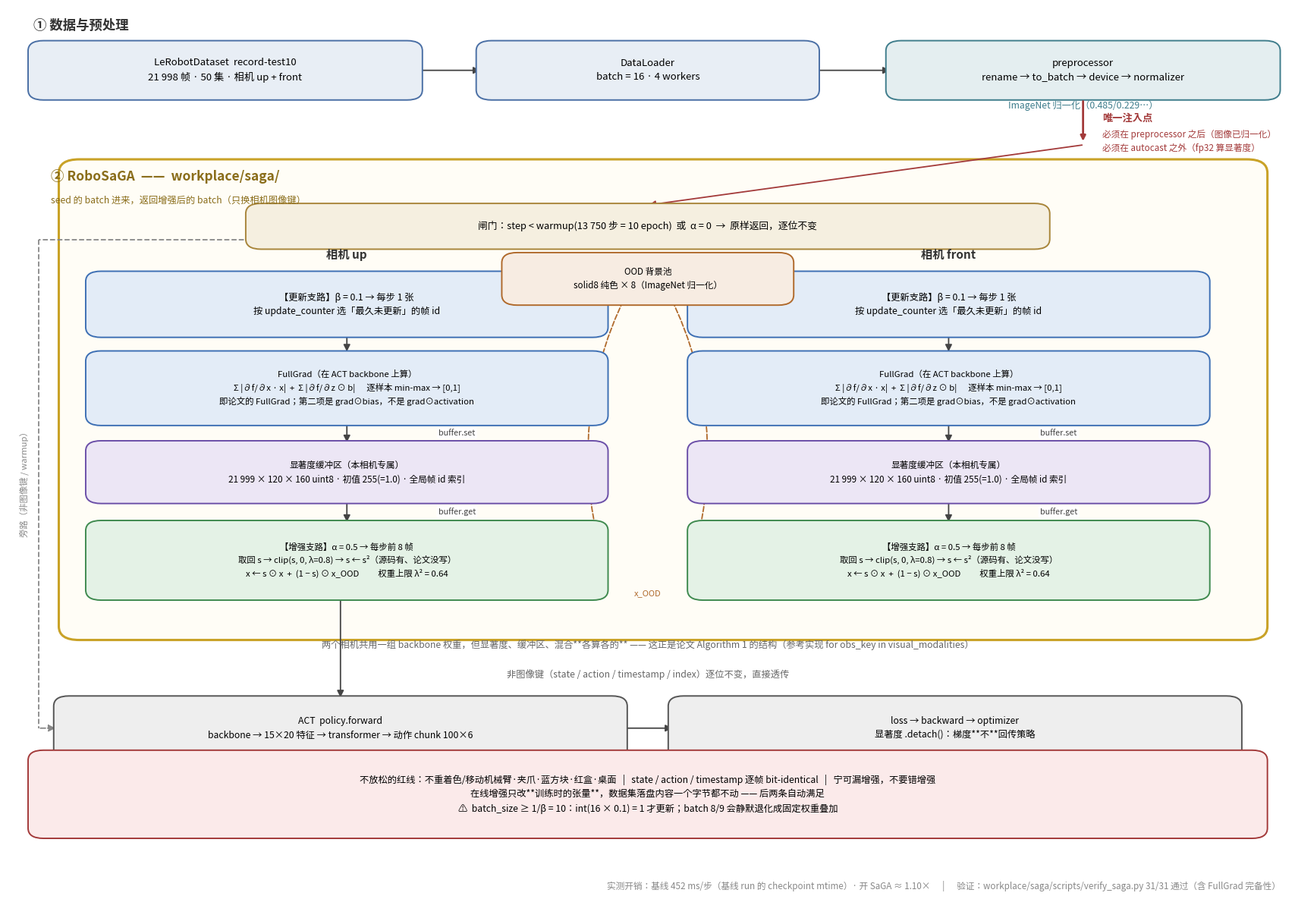

Python code for this plot:
#!/usr/bin/env python
"""画 SaGA 的框架图（给人看的，不参与训练）。

    python workplace/saga/scripts/draw_framework.py --out workplace/saga

内容全部对应 `workplace/saga/` 里的实现，不是论文的复述：
每一条都能指到具体文件与行（关键几处标在图的注释里）。

刻意画出来的两件事：
1. **逐相机**：Algorithm 1 对每个视觉模态各跑一次，每个相机一份 extractor + 一份缓冲区。
2. **两处注入讲究**：必须在 `preprocessor` 之后（ImageNet 归一化空间）、
   必须在 autocast 之外（fp32 算显著度）。
"""

from __future__ import annotations

import argparse
from pathlib import Path

import matplotlib
matplotlib.use("Agg")
import matplotlib.pyplot as plt
from matplotlib.patches import FancyBboxPatch, FancyArrowPatch

plt.rcParams["font.sans-serif"] = ["Noto Sans CJK JP", "DejaVu Sans"]
plt.rcParams["axes.unicode_minus"] = False

# 配色：浅填充 + 深描边，低饱和，打印/投影都能看清
C = {
    "data":   ("#e8eef5", "#4a6fa5"),
    "prep":   ("#e4eef0", "#3f7d8c"),
    "gate":   ("#f5efe0", "#a8853a"),
    "update": ("#e3ecf7", "#3d6fb4"),
    "buffer": ("#ece6f5", "#6b4fa8"),
    "aug":    ("#e4f2e6", "#3f8a4f"),
    "ood":    ("#f7ece2", "#b06a2c"),
    "policy": ("#eeeeee", "#555555"),
    "note":   ("#fbeaea", "#a33a3a"),
    "frame":  ("#fffdf6", "#c9a227"),
}


def box(ax, x, y, w, h, text, kind, fs=9, bold=False, align="center"):
    fc, ec = C[kind]
    ax.add_patch(FancyBboxPatch(
        (x - w / 2, y - h / 2), w, h,
        boxstyle="round,pad=0.4,rounding_size=1.2",
        linewidth=1.4, facecolor=fc, edgecolor=ec, zorder=2))
    ax.text(x, y, text, ha="center", va="center", fontsize=fs, zorder=3,
            fontweight="bold" if bold else "normal", linespacing=1.55)


def arrow(ax, p, q, text=None, color="#444444", style="-|>", rad=0.0, fs=8,
          lx=0.0, ly=0.0, dashed=False):
    ax.add_patch(FancyArrowPatch(
        p, q, arrowstyle=style, mutation_scale=13, linewidth=1.3,
        color=color, zorder=1, shrinkA=1, shrinkB=1,
        connectionstyle=f"arc3,rad={rad}",
        linestyle="--" if dashed else "-"))
    if text:
        ax.text((p[0] + q[0]) / 2 + lx, (p[1] + q[1]) / 2 + ly, text,
                ha="center", va="center", fontsize=fs, color=color, zorder=3,
                bbox=dict(boxstyle="round,pad=0.22", fc="white", ec="none", alpha=0.9))


def main():
    ap = argparse.ArgumentParser()
    ap.add_argument("--out", default="workplace/saga")
    args = ap.parse_args()

    fig, ax = plt.subplots(figsize=(17.5, 12.2))
    ax.set_xlim(0, 100); ax.set_ylim(-6.5, 100)
    ax.axis("off")

    # ================= 1. 数据与预处理 =================
    ax.text(2, 97.4, "① 数据与预处理", fontsize=12.5, fontweight="bold", color="#333333")
    box(ax, 17, 92.6, 30, 6.2,
        "LeRobotDataset  record-test10\n21 998 帧 · 50 集 · 相机 up + front", "data", 9.5)
    box(ax, 50, 92.6, 26, 6.2,
        "DataLoader\nbatch = 16 · 4 workers", "data", 9.5)
    box(ax, 84, 92.6, 30, 6.2,
        "preprocessor\nrename → to_batch → device → normalizer", "prep", 9.5)
    arrow(ax, (32, 92.6), (37, 92.6))
    arrow(ax, (63, 92.6), (69, 92.6))
    ax.text(84, 88.1, "ImageNet 归一化（0.485/0.229…）", ha="center", fontsize=8.8,
            color="#3f7d8c", style="italic")

    # 注入点说明
    ax.annotate("", xy=(84, 84.0), xytext=(84, 89.2),
                arrowprops=dict(arrowstyle="-|>", color="#a33a3a", lw=2.0))
    ax.text(85.5, 86.6, "唯一注入点", fontsize=9.5, color="#a33a3a", fontweight="bold")
    ax.text(85.5, 84.2,
            "必须在 preprocessor 之后（图像已归一化）\n"
            "必须在 autocast 之外（fp32 算显著度）",
            fontsize=8.4, color="#a33a3a", va="center", linespacing=1.5)

    # ================= 2. SaGA 大框 =================
    ax.add_patch(FancyBboxPatch(
        (4.6, 26.0), 93.2, 55.5,
        boxstyle="round,pad=0.6,rounding_size=1.6",
        linewidth=2.2, facecolor=C["frame"][0], edgecolor=C["frame"][1], zorder=0))
    ax.text(3.4, 79.6, "② RoboSaGA  ——  workplace/saga/", fontsize=12.5,
            fontweight="bold", color="#8a6d1a")
    ax.text(3.4, 76.9, "seed 的 batch 进来，返回增强后的 batch（只换相机图像键）",
            fontsize=8.8, color="#8a6d1a")

    # 闸门
    box(ax, 50, 74.2, 62, 4.6,
        "闸门：step < warmup(13 750 步 = 10 epoch)  或  α = 0  →  原样返回，逐位不变", "gate", 9.2)
    arrow(ax, (84, 83.8), (50, 76.7), rad=0.0, color="#a33a3a")

    # ---- 两条相机泳道 ----
    for i, (cam, cx) in enumerate([("up", 26.5), ("front", 73.5)]):
        ax.text(cx, 70.4, f"相机 {cam}", fontsize=11, fontweight="bold",
                ha="center", color="#333333")

        # 更新支路
        box(ax, cx, 65.0, 40, 7.0,
            "【更新支路】β = 0.1 → 每步 1 张\n"
            "按 update_counter 选「最久未更新」的帧 id", "update", 8.8)
        box(ax, cx, 55.1, 40, 8.0,
            "FullGrad（在 ACT backbone 上算）\n"
            "Σ |∂f/∂x · x|  +  Σ |∂f/∂z ⊙ b|      逐样本 min-max → [0,1]\n"
            "即论文的 FullGrad；第二项是 grad⊙bias，不是 grad⊙activation", "update", 8.2)
        arrow(ax, (cx, 61.5), (cx, 59.3))

        # 缓冲区
        box(ax, cx, 45.2, 40, 6.6,
            "显著度缓冲区（本相机专属）\n"
            "21 999 × 120 × 160 uint8 · 初值 255(=1.0) · 全局帧 id 索引", "buffer", 8.4)
        arrow(ax, (cx, 51.0), (cx, 48.6), text="buffer.set", fs=7.8, lx=8.6)

        # 增强支路
        box(ax, cx, 34.8, 40, 8.6,
            "【增强支路】α = 0.5 → 每步前 8 帧\n"
            "取回 s → clip(s, 0, λ=0.8) → s ← s²（源码有、论文没写）\n"
            "x ← s ⊙ x  +  (1 − s) ⊙ x_OOD          权重上限 λ² = 0.64", "aug", 8.2)
        arrow(ax, (cx, 41.8), (cx, 39.2), text="buffer.get", fs=7.8, lx=8.6)

    # 相机间的关系说明
    ax.text(50, 24.5,
            "两个相机共用一组 backbone 权重，但显著度、缓冲区、混合**各算各的** —— "
            "这正是论文 Algorithm 1 的结构（参考实现 for obs_key in visual_modalities）",
            ha="center", fontsize=8.8, color="#666666", style="italic")

    # OOD 背景源
    box(ax, 50, 68.0, 22, 5.4,
        "OOD 背景池\nsolid8 纯色 × 8（ImageNet 归一化）", "ood", 8.4)
    arrow(ax, (50, 70.7), (46.5, 34.8), rad=0.22, color="#b06a2c", dashed=True)
    arrow(ax, (50, 70.7), (53.5, 34.8), rad=-0.22, color="#b06a2c", dashed=True)
    ax.text(50, 30.6, "x_OOD", fontsize=8, color="#b06a2c", ha="center")

    # ================= 3. 策略与优化 =================
    box(ax, 26, 15.0, 44, 6.8,
        "ACT  policy.forward\n"
        "backbone → 15×20 特征 → transformer → 动作 chunk 100×6", "policy", 8.8)
    box(ax, 74, 15.0, 44, 6.8,
        "loss → backward → optimizer\n"
        "显著度 .detach()：梯度**不**回传策略", "policy", 8.8)
    arrow(ax, (26, 30.5), (26, 18.5))
    arrow(ax, (48, 15.0), (52, 15.0))

    # 直通说明
    ax.text(50, 21.0, "非图像键（state / action / timestamp / index）逐位不变，直接透传",
            ha="center", fontsize=8.8, color="#666666")
    # 旁路：非图像键 / warmup 期间整块 SaGA 都不经过，从预处理直达策略
    ax.plot([19.0, 2.4], [72.6, 72.6], color="#888888", lw=1.3, ls="--", zorder=1)
    ax.plot([2.4, 2.4], [72.6, 15.0], color="#888888", lw=1.3, ls="--", zorder=1)
    ax.add_patch(FancyArrowPatch(
        (2.4, 15.0), (3.9, 15.0), arrowstyle="-|>", mutation_scale=13, lw=1.3,
        color="#888888", linestyle="--", zorder=1))
    ax.text(1.3, 44.0, "旁路（非图像键 / warmup）", fontsize=8.2, color="#888888",
            rotation=90, ha="center", va="center",
            bbox=dict(boxstyle="round,pad=0.25", fc="white", ec="none", alpha=0.85))

    # ================= 4. 红线与事实 =================
    box(ax, 50, 7.2, 96, 9.6,
        "不放松的红线：不重着色/移动机械臂·夹爪·蓝方块·红盒·桌面   |   "
        "state / action / timestamp 逐帧 bit-identical   |   宁可漏增强，不要错增强\n"
        "在线增强只改**训练时的张量**，数据集落盘内容一个字节都不动 —— 后两条自动满足\n"
        "⚠  batch_size ≥ 1/β = 10：int(16 × 0.1) = 1 才更新；batch 8/9 会静默退化成固定权重叠加",
        "note", 8.8)

    # ================= 5. 实测开销角注 =================
    ax.text(99.4, -3.6,
            "实测开销：基线 452 ms/步（基线 run 的 checkpoint mtime）· 开 SaGA ≈ 1.10×"
            "      |      验证：workplace/saga/scripts/verify_saga.py 31/31 通过（含 FullGrad 完备性）",
            ha="right", va="center", fontsize=8.4, color="#888888")

    fig.tight_layout()
    out = Path(args.out)
    out.mkdir(parents=True, exist_ok=True)
    for ext in ("png", "svg"):
        p = out / f"saga_framework.{ext}"
        fig.savefig(p, dpi=110, bbox_inches="tight", facecolor="white")
        print(f"[save] {p}")


if __name__ == "__main__":
    main()
